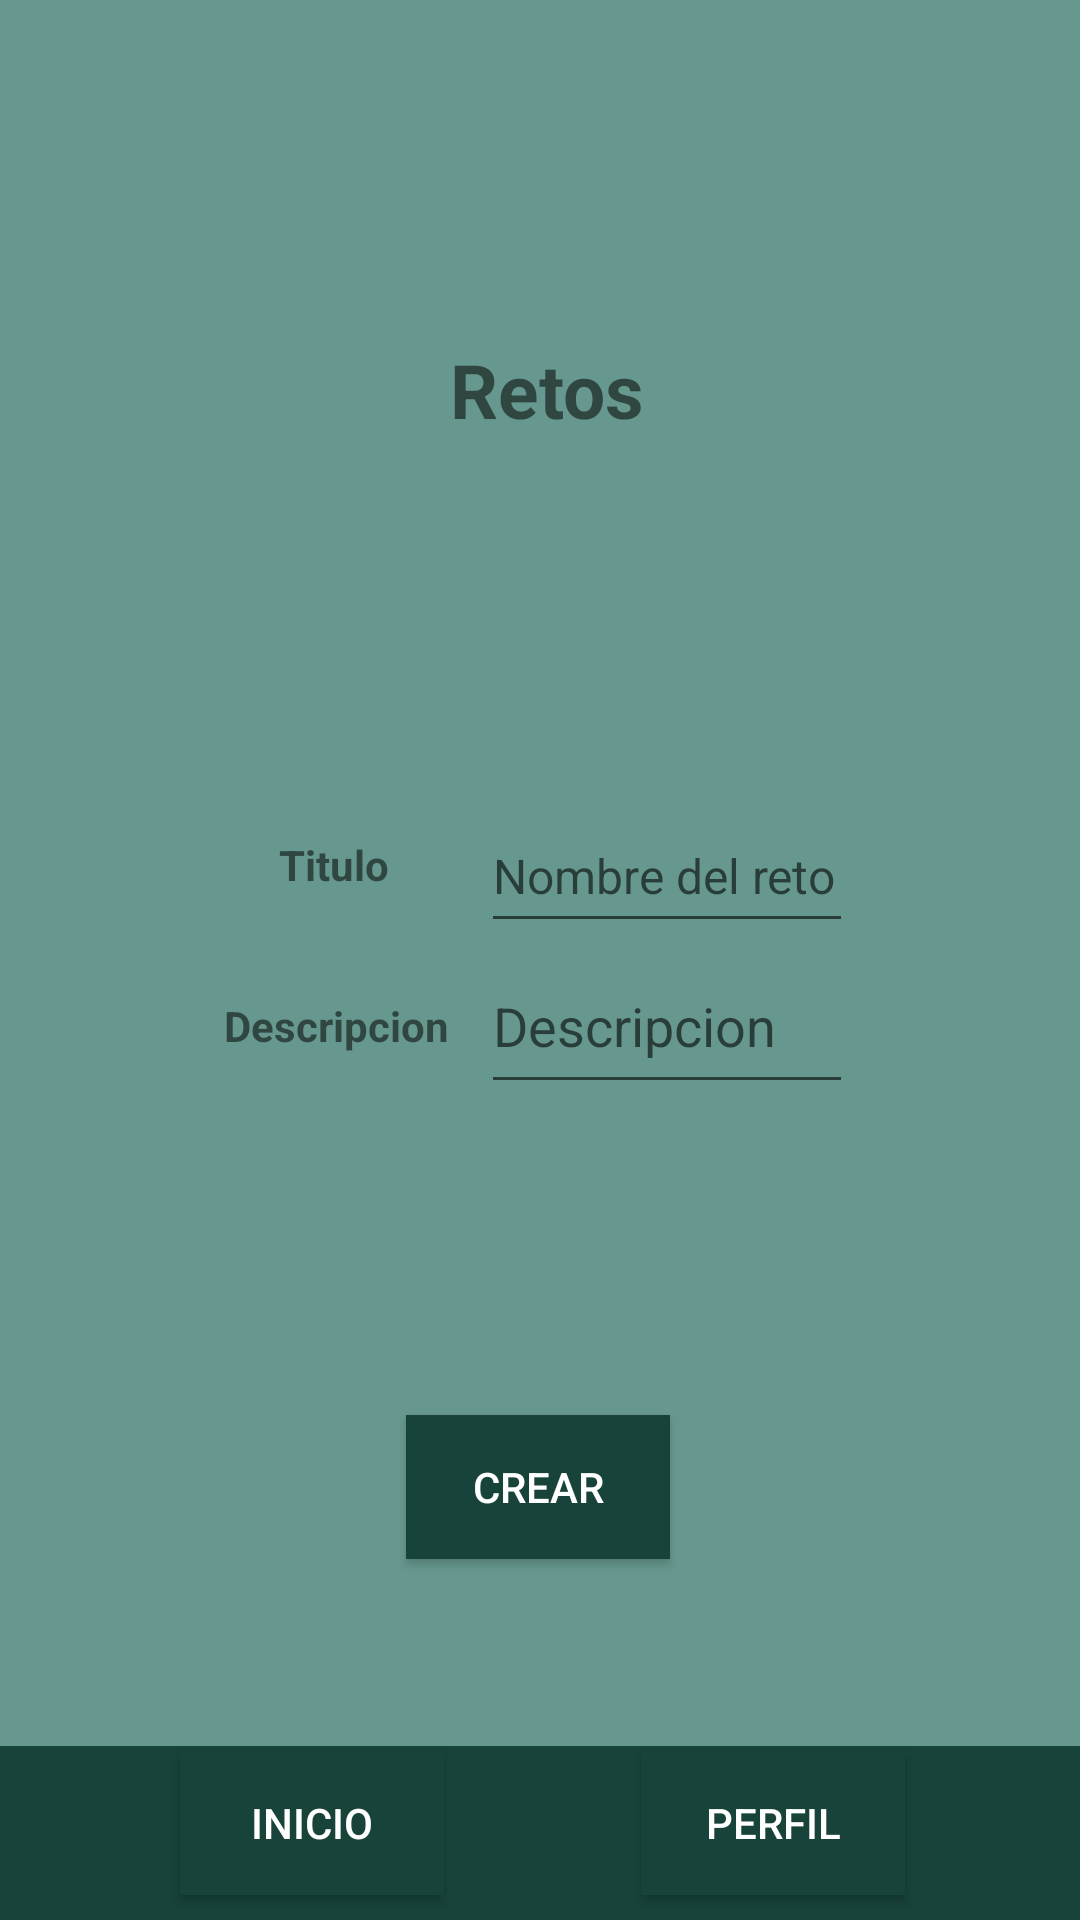

This screen was rendered from an Android layout file. Write that file and the resources it references.
<!-- AndroidManifest.xml: application theme Theme.MyApplicationFurry -->
<!-- res/layout/retos_vista.xml -->
<?xml version="1.0" encoding="utf-8"?>
<androidx.constraintlayout.widget.ConstraintLayout xmlns:android="http://schemas.android.com/apk/res/android"
    xmlns:app="http://schemas.android.com/apk/res-auto"
    xmlns:tools="http://schemas.android.com/tools"
    android:id="@+id/vistaCrearReto"
    android:layout_width="match_parent"
    android:layout_height="match_parent">

    <TextView
        android:id="@+id/textViewRetos"
        android:layout_width="102dp"
        android:layout_height="51dp"
        android:text="Retos"
        android:textAlignment="center"
        android:textSize="25sp"
        android:textStyle="bold"
        app:layout_constraintBottom_toBottomOf="parent"
        app:layout_constraintEnd_toEndOf="parent"
        app:layout_constraintHorizontal_bias="0.509"
        app:layout_constraintStart_toStartOf="parent"
        app:layout_constraintTop_toTopOf="parent"
        app:layout_constraintVertical_bias="0.192" />

    <EditText
        android:id="@+id/plaintextDescripcionReto"
        android:layout_width="124dp"
        android:layout_height="55dp"
        android:ems="10"
        android:hint="Descripcion"
        android:inputType="text"
        app:layout_constraintBottom_toBottomOf="parent"
        app:layout_constraintEnd_toEndOf="parent"
        app:layout_constraintHorizontal_bias="0.679"
        app:layout_constraintStart_toStartOf="parent"
        app:layout_constraintTop_toTopOf="parent"
        app:layout_constraintVertical_bias="0.535" />

    <EditText
        android:id="@+id/plainTextTituloReto"
        android:layout_width="124dp"
        android:layout_height="48dp"
        android:ems="10"
        android:hint="Nombre del reto"
        android:inputType="text"
        android:textSize="16sp"
        app:layout_constraintBottom_toBottomOf="parent"
        app:layout_constraintEnd_toEndOf="parent"
        app:layout_constraintHorizontal_bias="0.679"
        app:layout_constraintStart_toStartOf="parent"
        app:layout_constraintTop_toTopOf="parent"
        app:layout_constraintVertical_bias="0.45" />

    <TextView
        android:id="@+id/textTituloReto"
        android:layout_width="wrap_content"
        android:layout_height="wrap_content"
        android:layout_marginBottom="32dp"
        android:text="Titulo"
        android:textColorLink="@color/black"
        android:textStyle="bold"
        app:layout_constraintBottom_toBottomOf="parent"
        app:layout_constraintEnd_toEndOf="parent"
        app:layout_constraintHorizontal_bias="0.288"
        app:layout_constraintStart_toStartOf="parent"
        app:layout_constraintTop_toTopOf="parent"
        app:layout_constraintVertical_bias="0.473" />

    <TextView
        android:id="@+id/textDescripcionReto"
        android:layout_width="wrap_content"
        android:layout_height="wrap_content"
        android:layout_marginStart="16dp"
        android:text="Descripcion"
        android:textColorLink="@color/black"
        android:textStyle="bold"
        app:layout_constraintBottom_toBottomOf="parent"
        app:layout_constraintEnd_toEndOf="parent"
        app:layout_constraintHorizontal_bias="0.218"
        app:layout_constraintStart_toStartOf="parent"
        app:layout_constraintTop_toTopOf="parent"
        app:layout_constraintVertical_bias="0.535" />

    <Button
        android:id="@+id/PerfilButtonVistaCrearGrupo"
        android:layout_width="wrap_content"
        android:layout_height="wrap_content"
        android:background="?attr/colorPrimary"
        android:onClick="PerfilViewRetoIndividual"
        android:text="Perfil"
        android:textColor="@color/white"
        app:layout_constraintBottom_toBottomOf="parent"
        app:layout_constraintEnd_toEndOf="parent"
        app:layout_constraintHorizontal_bias="0.786"
        app:layout_constraintStart_toStartOf="parent"
        app:layout_constraintTop_toTopOf="parent"
        app:layout_constraintVertical_bias="0.986" />

    <androidx.appcompat.widget.Toolbar
        android:id="@+id/toolbarinicio3"
        android:layout_width="411dp"
        android:layout_height="58dp"
        android:layout_marginTop="9dp"
        android:background="?attr/colorPrimary"
        android:minHeight="?attr/actionBarSize"
        android:theme="?attr/actionBarTheme"
        app:layout_constraintBottom_toBottomOf="parent"
        app:layout_constraintEnd_toEndOf="parent"
        app:layout_constraintHorizontal_bias="0.0"
        app:layout_constraintStart_toStartOf="parent"
        app:layout_constraintTop_toTopOf="parent"
        app:layout_constraintVertical_bias="1.0" />

    <Button
        android:id="@+id/InicioButtonVistaCrearGrupo"
        android:layout_width="wrap_content"
        android:layout_height="wrap_content"
        android:background="?attr/colorPrimary"
        android:onClick="InicioViewRetoIndividual"
        android:text="Inicio"
        android:textColor="@color/white"
        app:layout_constraintBottom_toBottomOf="parent"
        app:layout_constraintEnd_toEndOf="parent"
        app:layout_constraintHorizontal_bias="0.22"
        app:layout_constraintStart_toStartOf="parent"
        app:layout_constraintTop_toTopOf="parent"
        app:layout_constraintVertical_bias="0.986" />

    <Button
        android:id="@+id/buttonCrearReto"
        android:layout_width="wrap_content"
        android:layout_height="wrap_content"
        android:background="?attr/colorPrimary"
        android:text="Crear"
        android:textColor="@color/white"
        app:layout_constraintBottom_toBottomOf="parent"
        app:layout_constraintEnd_toEndOf="parent"
        app:layout_constraintHorizontal_bias="0.498"
        app:layout_constraintStart_toStartOf="parent"
        app:layout_constraintTop_toTopOf="parent"
        app:layout_constraintVertical_bias="0.797" />

</androidx.constraintlayout.widget.ConstraintLayout>
<!-- resources referenced by this layout -->
<resources>
  <color name="black">#FF000000</color>
  <color name="white">#FFFFFFFF</color>
  <style name="Theme.MyApplicationFurry" parent="Theme.MaterialComponents.DayNight.DarkActionBar">
          
          <item name="colorPrimary">@color/verdeoscuro</item>
          <item name="colorPrimaryVariant">@color/verdesuperoscuro</item>
          
          <item name="colorSecondary">@color/verdeclaro</item>
          <item name="colorSecondaryVariant">@color/verdemedioalto</item>
          <item name="colorOnSecondary">@color/black</item>
          
          <item name="android:statusBarColor">?attr/colorPrimaryVariant</item>
  
          <item name="android:windowBackground">@color/verdeclaro</item>
          
      </style>
  <color name="verdeoscuro">#17433B</color>
  <color name="verdesuperoscuro">#09332B</color>
  <color name="verdeclaro">#67988F</color>
  <color name="verdemedioalto">#386E64</color>
</resources>
